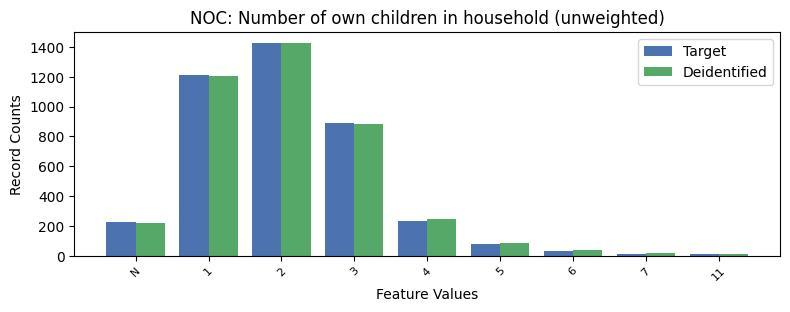

Values plotted in this chart, from the file beside it:
, NOC, count_target, count_deidentified
0, 0, 5155, 5146
1, 2, 1428, 1426
2, 1, 1213, 1202
3, 3, 888, 884
4, 4, 235, 243
5, -1, 226, 222
6, 5, 78, 83
7, 6, 31, 38
8, 11, 13, 13
9, 7, 9, 19
